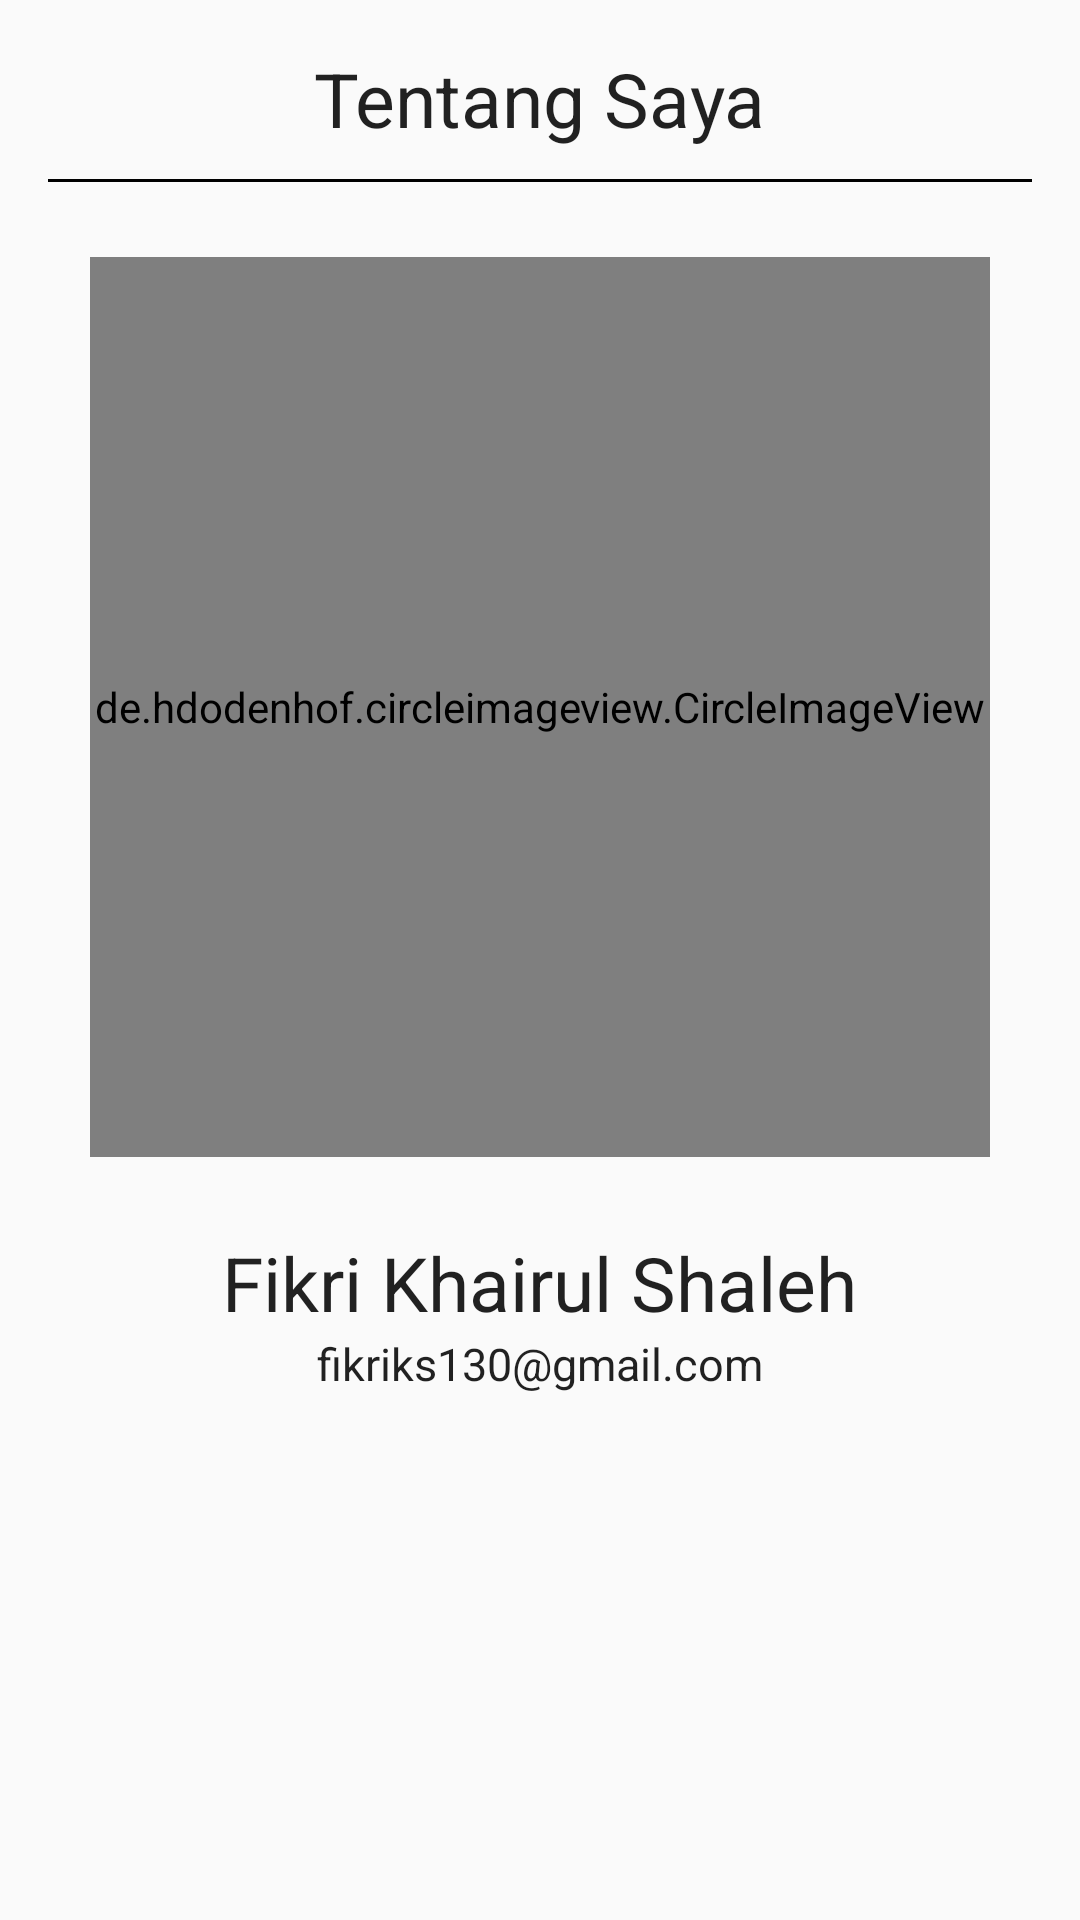

Write the Android layout XML for this screen, with the resource values it uses.
<!-- AndroidManifest.xml: application theme AppTheme -->
<!-- res/layout/activity_about.xml -->
<?xml version="1.0" encoding="utf-8"?>
<LinearLayout xmlns:android="http://schemas.android.com/apk/res/android"
    xmlns:tools="http://schemas.android.com/tools"
    android:orientation="vertical"
    android:padding="16dp"
    android:layout_width="match_parent"
    android:layout_height="match_parent"
    tools:context=".AboutActivity">

    <LinearLayout
        android:layout_width="match_parent"
        android:layout_height="wrap_content"
        android:layout_gravity="center_horizontal"
        android:gravity="center">
        <TextView
            android:text="@string/about_me"
            style="@style/TextDetail.Title" />
    </LinearLayout>

    <View
        android:layout_marginTop="10dp"
        android:layout_width="match_parent"
        android:layout_height="1dp"
        android:background="@color/textColor"/>

    <LinearLayout
        android:layout_width="match_parent"
        android:layout_height="wrap_content"
        android:layout_marginTop="25dp"
        android:layout_gravity="center_horizontal"
        android:gravity="center">

    <de.hdodenhof.circleimageview.CircleImageView
        android:id="@+id/img_me"
        android:layout_width="300dp"
        android:layout_height="300dp"
        android:src="@drawable/me"
        android:scaleType="centerCrop"/>
    </LinearLayout>

    <LinearLayout
        android:layout_width="match_parent"
        android:layout_height="wrap_content"
        android:layout_marginTop="25dp"
        android:layout_gravity="center_horizontal"
        android:gravity="center">
            <TextView
                android:text="@string/my_name"
                style="@style/TextDetail.Title"/>
    </LinearLayout>

    <LinearLayout
        android:layout_width="match_parent"
        android:layout_height="wrap_content"
        android:layout_gravity="center_horizontal"
        android:gravity="center">
            <TextView
                android:text="@string/my_email"
                style="@style/TextDetail.Email"/>
    </LinearLayout>
</LinearLayout>
<!-- resources referenced by this layout -->
<resources>
  <color name="textColor">#000000</color>
  <string name="about_me">Tentang Saya</string>
  <string name="my_email">fikriks130@gmail.com</string>
  <string name="my_name">Fikri Khairul Shaleh</string>
  <style name="TextDetail.Email" parent="TextDetail">
          <item name="android:textSize">15sp</item>
      </style>
  <style name="TextDetail.Title" parent="TextDetail">
          <item name="android:textSize">25sp</item>
      </style>
  <style name="AppTheme" parent="Theme.AppCompat.DayNight.DarkActionBar">
          
          <item name="colorPrimary">@color/colorPrimary</item>
          <item name="colorPrimaryDark">@color/colorPrimaryDark</item>
          <item name="colorAccent">@color/colorAccent</item>
      </style>
  <style name="TextDetail" parent="@style/TextAppearance.AppCompat">
          <item name="android:layout_width">wrap_content</item>
          <item name="android:layout_height">wrap_content</item>
      </style>
  <color name="colorPrimary">#008577</color>
  <color name="colorPrimaryDark">#00574B</color>
  <color name="colorAccent">#D81B60</color>
</resources>
